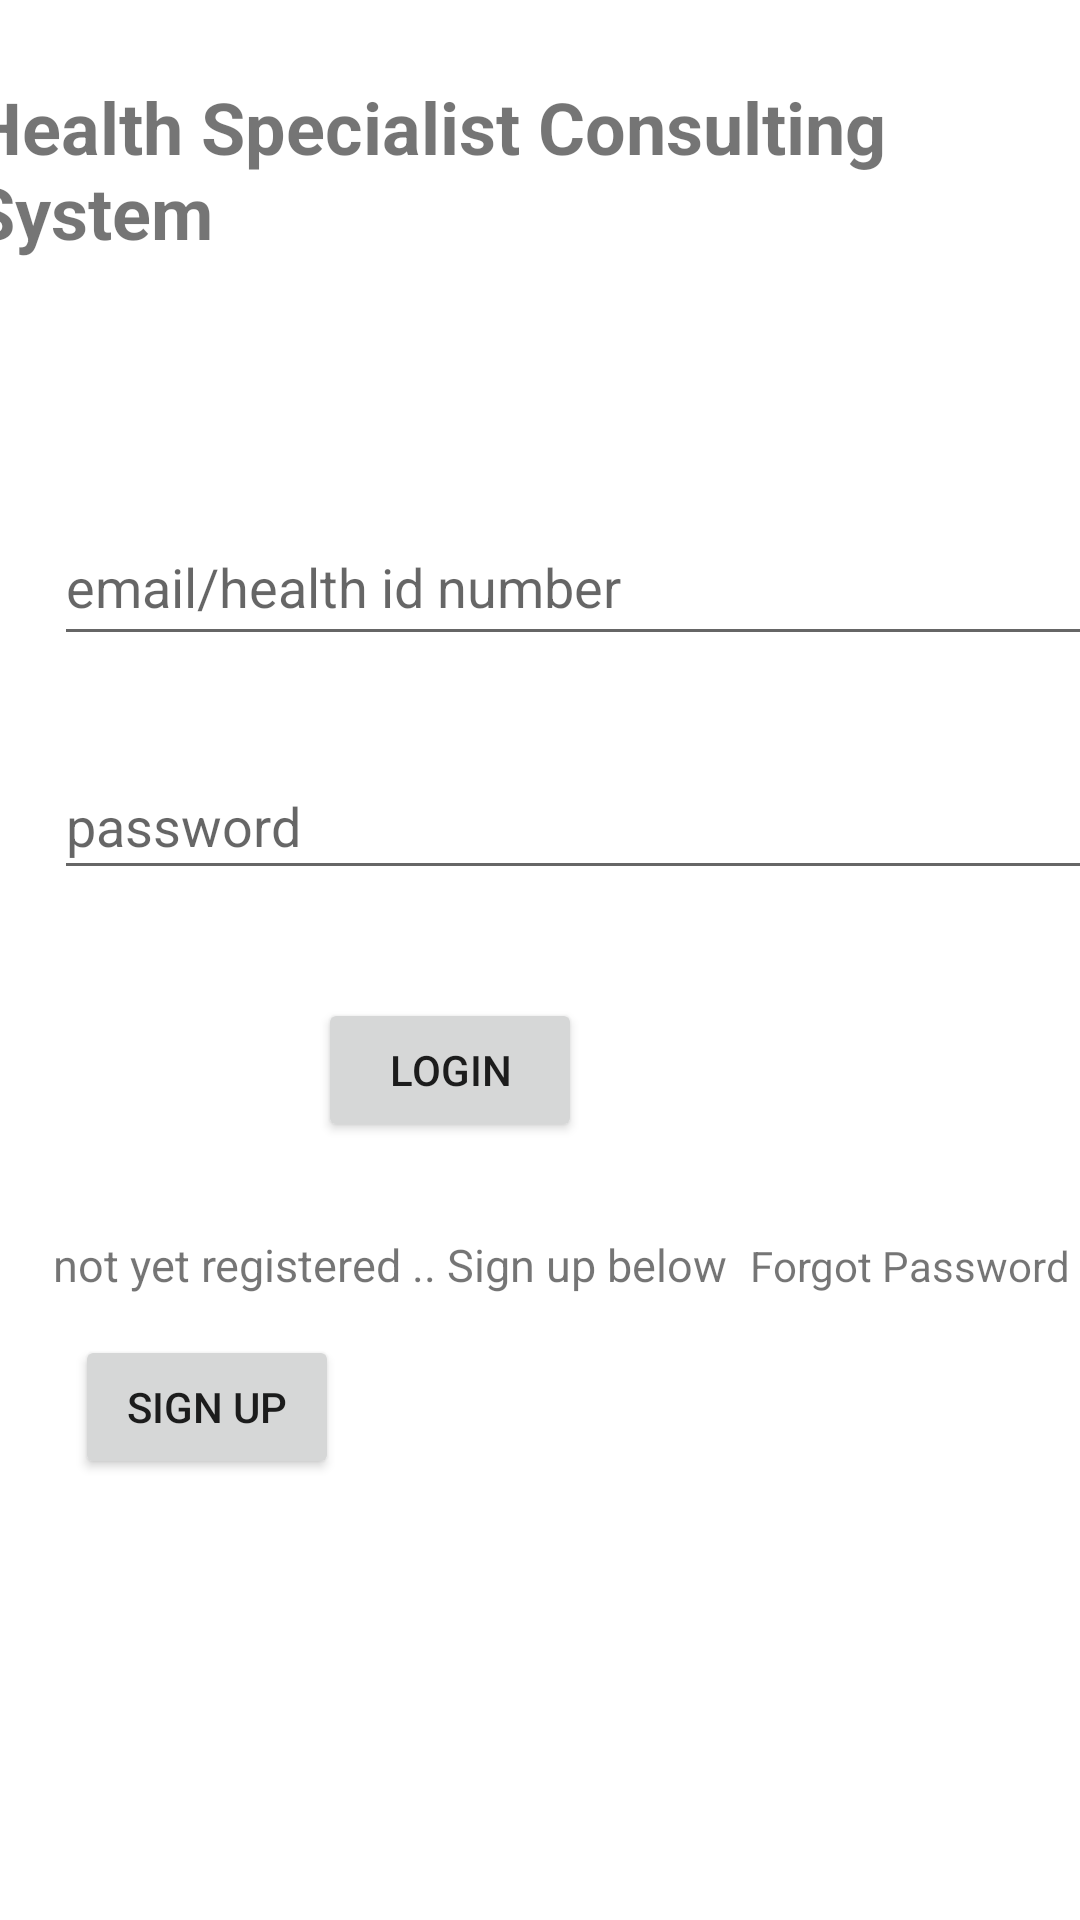

Here is an Android app screen rendered from its layout file. Give the layout XML and the strings, colors and styles it references.
<!-- AndroidManifest.xml: application theme Theme.HealthSpecialistConsultingSystem -->
<!-- res/layout/activity_specialist_login.xml -->
<?xml version="1.0" encoding="utf-8"?>
<androidx.constraintlayout.widget.ConstraintLayout xmlns:android="http://schemas.android.com/apk/res/android"
    xmlns:app="http://schemas.android.com/apk/res-auto"
    xmlns:tools="http://schemas.android.com/tools"
    android:layout_width="match_parent"
    android:layout_height="match_parent"
    tools:context=".specialistLoginActivity">

    <TextView
        android:id="@+id/textView"
        android:layout_width="wrap_content"
        android:layout_height="wrap_content"
        android:layout_marginStart="9dp"
        android:layout_marginTop="64dp"
        android:layout_marginEnd="10dp"
        android:layout_marginBottom="83dp"
        android:text="@string/health_specialist_consulting_system"
        android:textSize="24sp"
        android:textStyle="bold"
        app:layout_constraintBottom_toTopOf="@+id/editTextTextEmailAddress"
        app:layout_constraintEnd_toEndOf="parent"
        app:layout_constraintHorizontal_bias="1.0"
        app:layout_constraintStart_toStartOf="parent"
        app:layout_constraintTop_toTopOf="parent"
        app:layout_constraintVertical_bias="1.0" />

    <Button
        android:id="@+id/button3"
        android:layout_width="wrap_content"
        android:layout_height="wrap_content"
        android:layout_marginStart="157dp"
        android:layout_marginTop="36dp"
        android:layout_marginEnd="166dp"
        android:text="Login"
        app:layout_constraintBottom_toBottomOf="parent"
        app:layout_constraintEnd_toEndOf="parent"
        app:layout_constraintHorizontal_bias="1.0"
        app:layout_constraintStart_toStartOf="parent"
        app:layout_constraintTop_toBottomOf="@+id/editTextTextPassword"
        app:layout_constraintVertical_bias="0.0" />

    <EditText
        android:id="@+id/editTextTextEmailAddress"
        android:layout_width="369dp"
        android:layout_height="49dp"
        android:layout_marginStart="18dp"
        android:layout_marginEnd="24dp"
        android:ems="10"
        android:hint="email/health id number"
        android:inputType="textEmailAddress"
        app:layout_constraintBottom_toBottomOf="parent"
        app:layout_constraintEnd_toEndOf="parent"
        app:layout_constraintHorizontal_bias="0.0"
        app:layout_constraintStart_toStartOf="parent"
        app:layout_constraintTop_toTopOf="parent"
        app:layout_constraintVertical_bias="0.287" />

    <EditText
        android:id="@+id/editTextTextPassword"
        android:layout_width="376dp"
        android:layout_height="46dp"
        android:layout_marginTop="32dp"
        android:ems="10"
        android:hint="password "
        android:inputType="textPassword"
        app:layout_constraintBottom_toBottomOf="parent"
        app:layout_constraintEnd_toEndOf="@+id/editTextTextEmailAddress"
        app:layout_constraintHorizontal_bias="0.0"
        app:layout_constraintStart_toStartOf="@+id/editTextTextEmailAddress"
        app:layout_constraintTop_toBottomOf="@+id/editTextTextEmailAddress"
        app:layout_constraintVertical_bias="0.0" />

    <TextView
        android:id="@+id/textView3"
        android:layout_width="wrap_content"
        android:layout_height="wrap_content"
        android:text="not yet registered .. Sign up below "
        android:textSize="15sp"
        app:layout_constraintBottom_toTopOf="@+id/imageView"
        app:layout_constraintEnd_toEndOf="parent"
        app:layout_constraintHorizontal_bias="0.135"
        app:layout_constraintStart_toStartOf="parent"
        app:layout_constraintTop_toBottomOf="@+id/button3"
        app:layout_constraintVertical_bias="0.21" />

    <Button
        android:id="@+id/signup"
        android:layout_width="wrap_content"
        android:layout_height="wrap_content"
        android:layout_marginStart="25dp"
        android:layout_marginEnd="287dp"
        android:text="@string/sign_up"
        app:layout_constraintBottom_toTopOf="@+id/imageView"
        app:layout_constraintEnd_toEndOf="parent"
        app:layout_constraintHorizontal_bias="0.0"
        app:layout_constraintStart_toStartOf="parent"
        app:layout_constraintTop_toBottomOf="@+id/textView3"
        app:layout_constraintVertical_bias="0.196" />

    <ImageView
        android:id="@+id/imageView"
        android:layout_width="87dp"
        android:layout_height="79dp"
        app:layout_constraintBottom_toBottomOf="parent"
        app:layout_constraintEnd_toEndOf="parent"
        app:layout_constraintHorizontal_bias="0.487"
        app:layout_constraintStart_toStartOf="parent"
        app:layout_constraintTop_toTopOf="parent"
        app:layout_constraintVertical_bias="0.975"
        app:srcCompat="@drawable/ic_baseline_local_hospital_24" />

    <TextView
        android:id="@+id/forgotPaswword"
        android:layout_width="wrap_content"
        android:layout_height="wrap_content"
        android:text="Forgot Password"
        app:layout_constraintBottom_toTopOf="@+id/imageView"
        app:layout_constraintEnd_toEndOf="parent"
        app:layout_constraintHorizontal_bias="0.538"
        app:layout_constraintStart_toEndOf="@+id/textView3"
        app:layout_constraintTop_toBottomOf="@+id/button3"
        app:layout_constraintVertical_bias="0.214" />

</androidx.constraintlayout.widget.ConstraintLayout>
<!-- resources referenced by this layout -->
<resources>
  <string name="health_specialist_consulting_system">Health Specialist Consulting System</string>
  <string name="sign_up">Sign up</string>
  <style name="Theme.HealthSpecialistConsultingSystem" parent="Theme.MaterialComponents.DayNight.DarkActionBar">
          
          <item name="colorPrimary">@color/purple_500</item>
          <item name="colorPrimaryVariant">@color/purple_700</item>
          <item name="colorOnPrimary">@color/white</item>
          
          <item name="colorSecondary">@color/teal_200</item>
          <item name="colorSecondaryVariant">@color/teal_700</item>
          <item name="colorOnSecondary">@color/black</item>
          
          <item name="android:statusBarColor" tools:targetApi="l">?attr/colorPrimaryVariant</item>
          
      </style>
  <color name="purple_500">#FF6200EE</color>
  <color name="purple_700">#FF3700B3</color>
  <color name="white">#FFFFFFFF</color>
  <color name="teal_200">#FF03DAC5</color>
  <color name="teal_700">#FF018786</color>
  <color name="black">#FF000000</color>
</resources>
